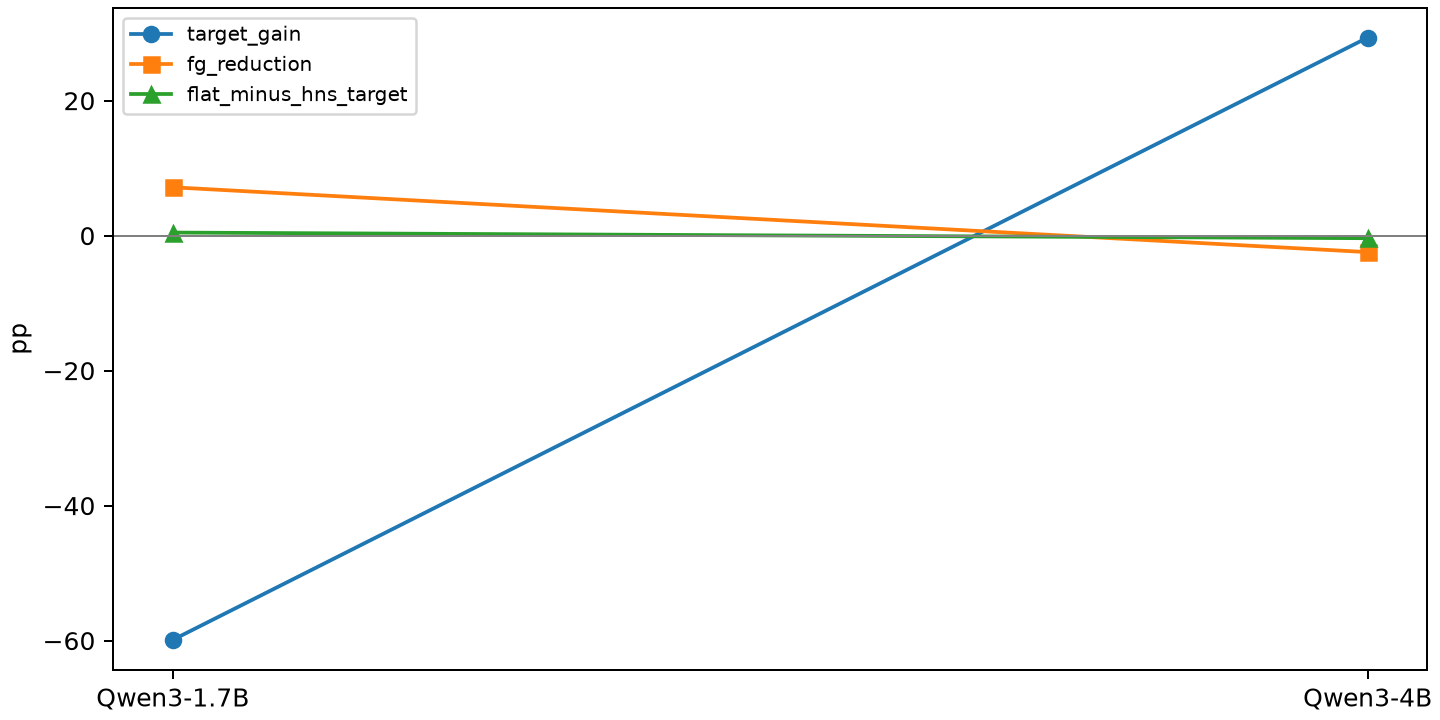

Source data for this figure (header and first rows):
condition	base	rank	target_gain	fg_reduction	flat_minus_hns_target
Qwen3-1.7B_metamath_lora_r16_seed42	Qwen3-1.7B	16	-59.89	7.164	0.4549
Qwen3-4B_metamath_lora_r16_seed42	Qwen3-4B	16	29.34	-2.439	-0.3791
